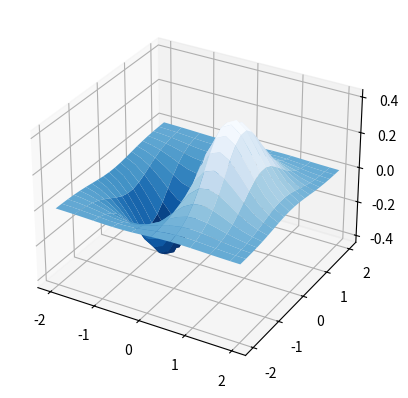

Source code (Python):
# -*- coding:utf-8 -*-

import numpy as np 
import mpl_toolkits.mplot3d
# 载入mplot3d模块，由于绘制三维曲面的函数要求X、Y、Z的数据都使用
# 的相同形状的二维数组表示
import matplotlib.pyplot as plt 

x, y = np.mgrid[-2:2:20j,-2:2:20j]
z = x* np.exp(-x**2 - y**2)

ax = plt.subplot(111,projection = '3d')
# 创建子图，projection参数指定子图的投影模式为3d
# 投影模式:
# from matplotlib import projections
# projections.get_projection_names()
# 获取所有3d投影模式的
ax.plot_surface(x,y,z,rstride = 2,cstride = 1,cmap = plt.cm.Blues_r)

plt.show()